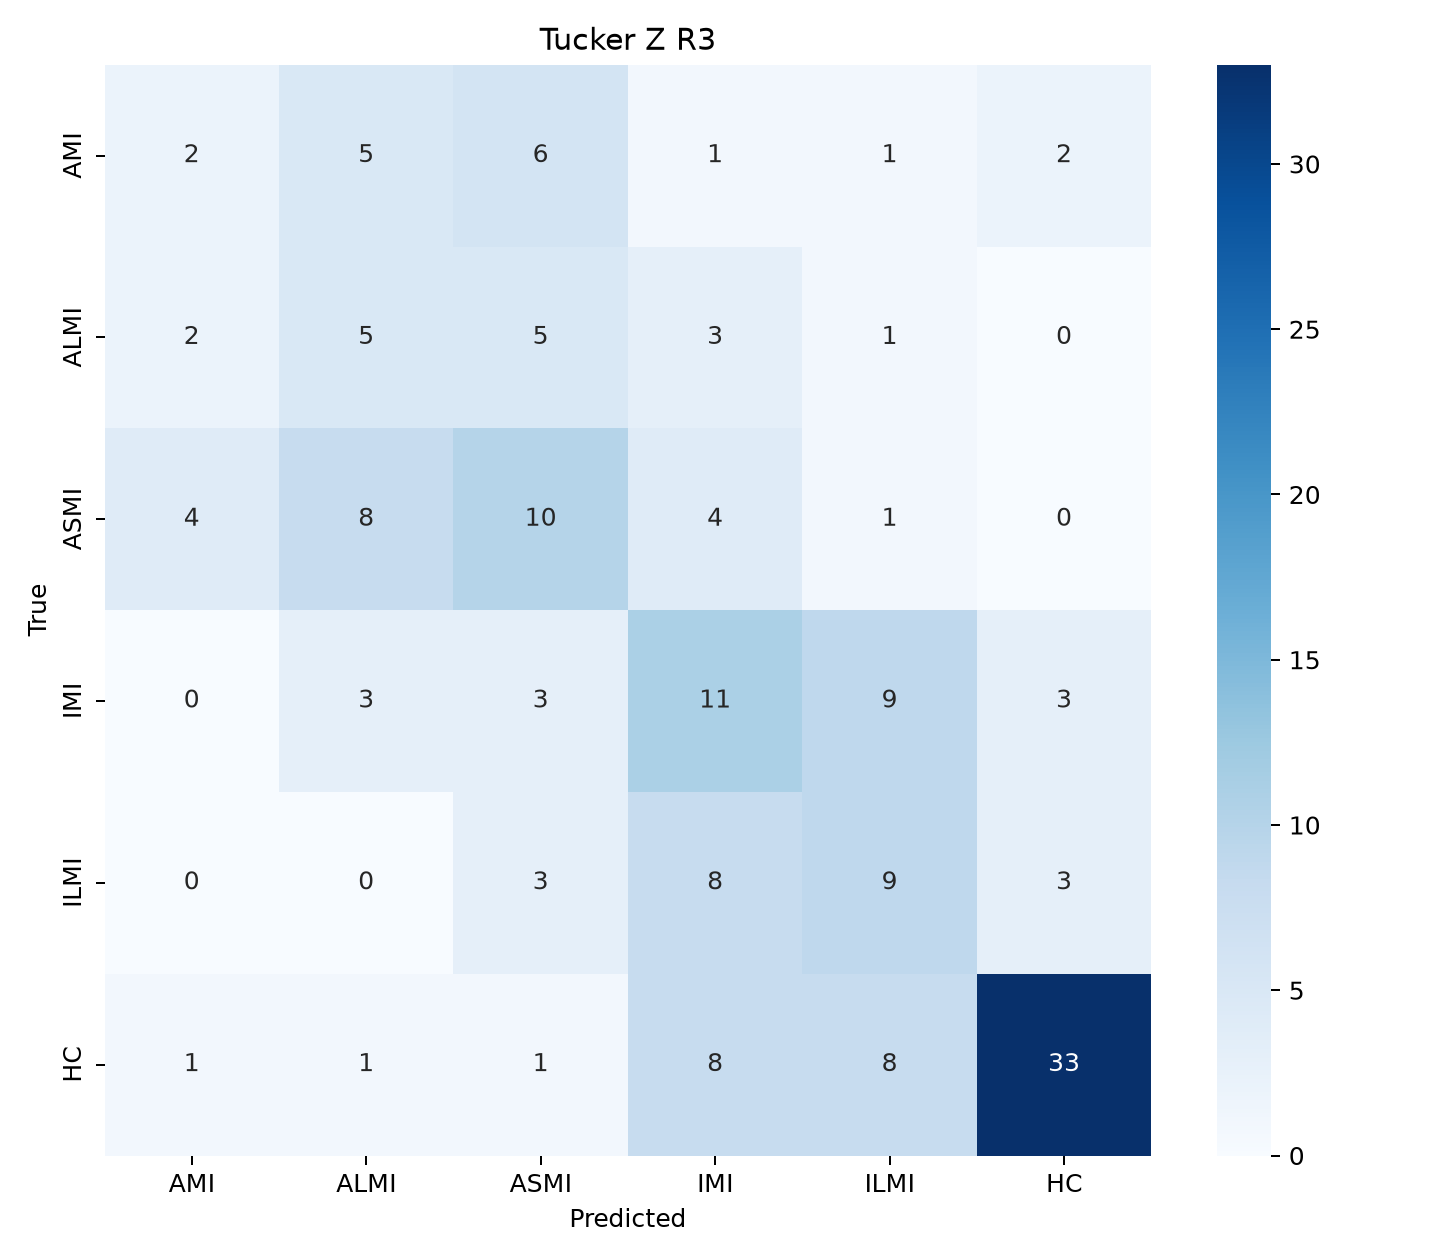

Values plotted in this chart, from the file beside it:
, AMI, ALMI, ASMI, IMI, ILMI, HC
AMI, 2, 5, 6, 1, 1, 2
ALMI, 2, 5, 5, 3, 1, 0
ASMI, 4, 8, 10, 4, 1, 0
IMI, 0, 3, 3, 11, 9, 3
ILMI, 0, 0, 3, 8, 9, 3
HC, 1, 1, 1, 8, 8, 33
